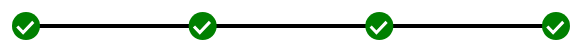
D3 v3 page, settled after 360 driven frames (6 s of simulated time); the page loaded 1 data file(s).



// Set the dimensions of the canvas / graph
var margin = {top: 30, right: 20, bottom: 30, left: 50},
    width = 600 - margin.left - margin.right,
    height = 270 - margin.top - margin.bottom;


// Set the ranges
var x = d3.time.scale().range([0, width]);
var y = d3.scale.linear().range([height, 0]);

// Define the axes
var xAxis = d3.svg.axis().scale(x)
    .orient("bottom").ticks(5);

var yAxis = d3.svg.axis().scale(y)
    .orient("left").ticks(5);

// Define the line
var valueline = d3.svg.line()
    .x(function(d) { return x(d.number); })
    .y(function(d) { return y(d.length); });

//Adding checkboxes Reference: https://bl.ocks.org/Lulkafe/c77a36d5efb603e788b03eb749a4a714       

// Adds the svg canvas
var svg = d3.select("body")
    .append("svg")
        .attr("width", width + margin.left + margin.right)
        .attr("height", height + margin.top + margin.bottom)
    .append("g")
        .attr("transform", 
              "translate(" + margin.left + "," + margin.top + ")");

var checkboxes = [];

// Get the data
d3.csv("data.csv", function(error, data) {
    //d.length = 2;
    data.forEach(function(d, i) {
        
        d.number = d.number;
        if (i == 2){
            d.length = 2;
        }
        else{
        d.length = +2;
    }
    });

    // Scale the range of the data
    x.domain(d3.extent(data, function(d) { return d.number; }));
    y.domain([0, d3.max(data, function(d) { return d.length; })]);

    data.forEach(function(d, i) {       
    checkboxes[i] = new d3CheckBox().x(x(d.number)).y(d.length);
    });

    // Add the valueline path.
    svg.append("path")
        .attr("class", "line")
        .attr("d", valueline(data));

    svg.selectAll("dot")
        .data(data)
      .enter().append("circle")
        .attr("r", 14)
         .attr("cx", function(d) { return x(d.number); })
        .attr("cy", function(d) { return y(d.length); });

    checkboxes.forEach(function(c){        
        svg.call(c);
    });
       

});


// ── d3CheckBox.js
/* Reusable, pure d3 Checkbox */
/* -- Reference https://bl.ocks.org/Lulkafe/c77a36d5efb603e788b03eb749a4a714 */

function d3CheckBox () {

    var size = 19,
        x = 0,
        y = 0,
        rx = 0,
        ry = 0,
        markStrokeWidth = 3,
        boxStrokeWidth = 3,
        checked = true;

    function checkBox (selection) {

        var g = selection.append("g"),
            box = g.append("rect")
            .attr("width", size)
            .attr("height", size)
            .attr("x", x)
            .attr("y", y)
            .attr("rx", rx)
            .attr("ry", ry)
            .style({
                "fill-opacity": 0,
                "stroke-width": boxStrokeWidth,
                "stroke": "black",
                "visibility":"hidden"
            });

        //Data to represent the check mark
        var coordinates = [
            {x: x + (size / 4)-(size/Math.sqrt(2)), y: y + (size / 1.6)-(size/Math.sqrt(2))},
            {x: x + (size / 1.8)-(size/Math.sqrt(2)), y: (y + size) - (size / 10)+ (size / 20)-(size/Math.sqrt(2))},
            {x: (x + size) - (size / 100)-(size/Math.sqrt(2))+ (size*0.1), y: (y + (size / 2.6)-(size/Math.sqrt(2)))}
        ];

        var line = d3.svg.line()
                .x(function(d){ return d.x; })
                .y(function(d){ return d.y; })
                .interpolate("basic");

        var mark = g.append("path")
            .attr("d", line(coordinates))
            .style({
                "stroke-width" : markStrokeWidth,
                "stroke" : "white",
                "fill" : "none",
                "opacity": (checked)? 1 : 0
            });

        // g.on("click", function () {
        //     checked = !checked;
        //     mark.style("opacity", (checked)? 1 : 0);

        //     if(clickEvent)
        //         clickEvent();

        //     d3.event.stopPropagation();
        // });

    }

    checkBox.size = function (val) {
        size = val;
        return checkBox;
    }

    checkBox.x = function (val) {
        x = val;
        return checkBox;
    }


    checkBox.y = function (val) {
        y = val;
        return checkBox;
    }

    checkBox.rx = function (val) {
        rx = val;
        return checkBox;
    }

    checkBox.ry = function (val) {
        ry = val;
        return checkBox;
    }

    checkBox.markStrokeWidth = function (val) {
        markStrokeWidth = val;
        return checkBox;
    }

    checkBox.boxStrokeWidth = function (val) {
        boxStrokeWidth = val;
        return checkBox;
    }

    checkBox.checked = function (val) {

        if(val === undefined) {
            return checked;
        } else {
            checked = val;
            return checkBox;
        }
    }

    checkBox.clickEvent = function (val) {
        clickEvent = val;
        return checkBox;
    }

    return checkBox;
}

### data: data.csv
number
1
2
3
4